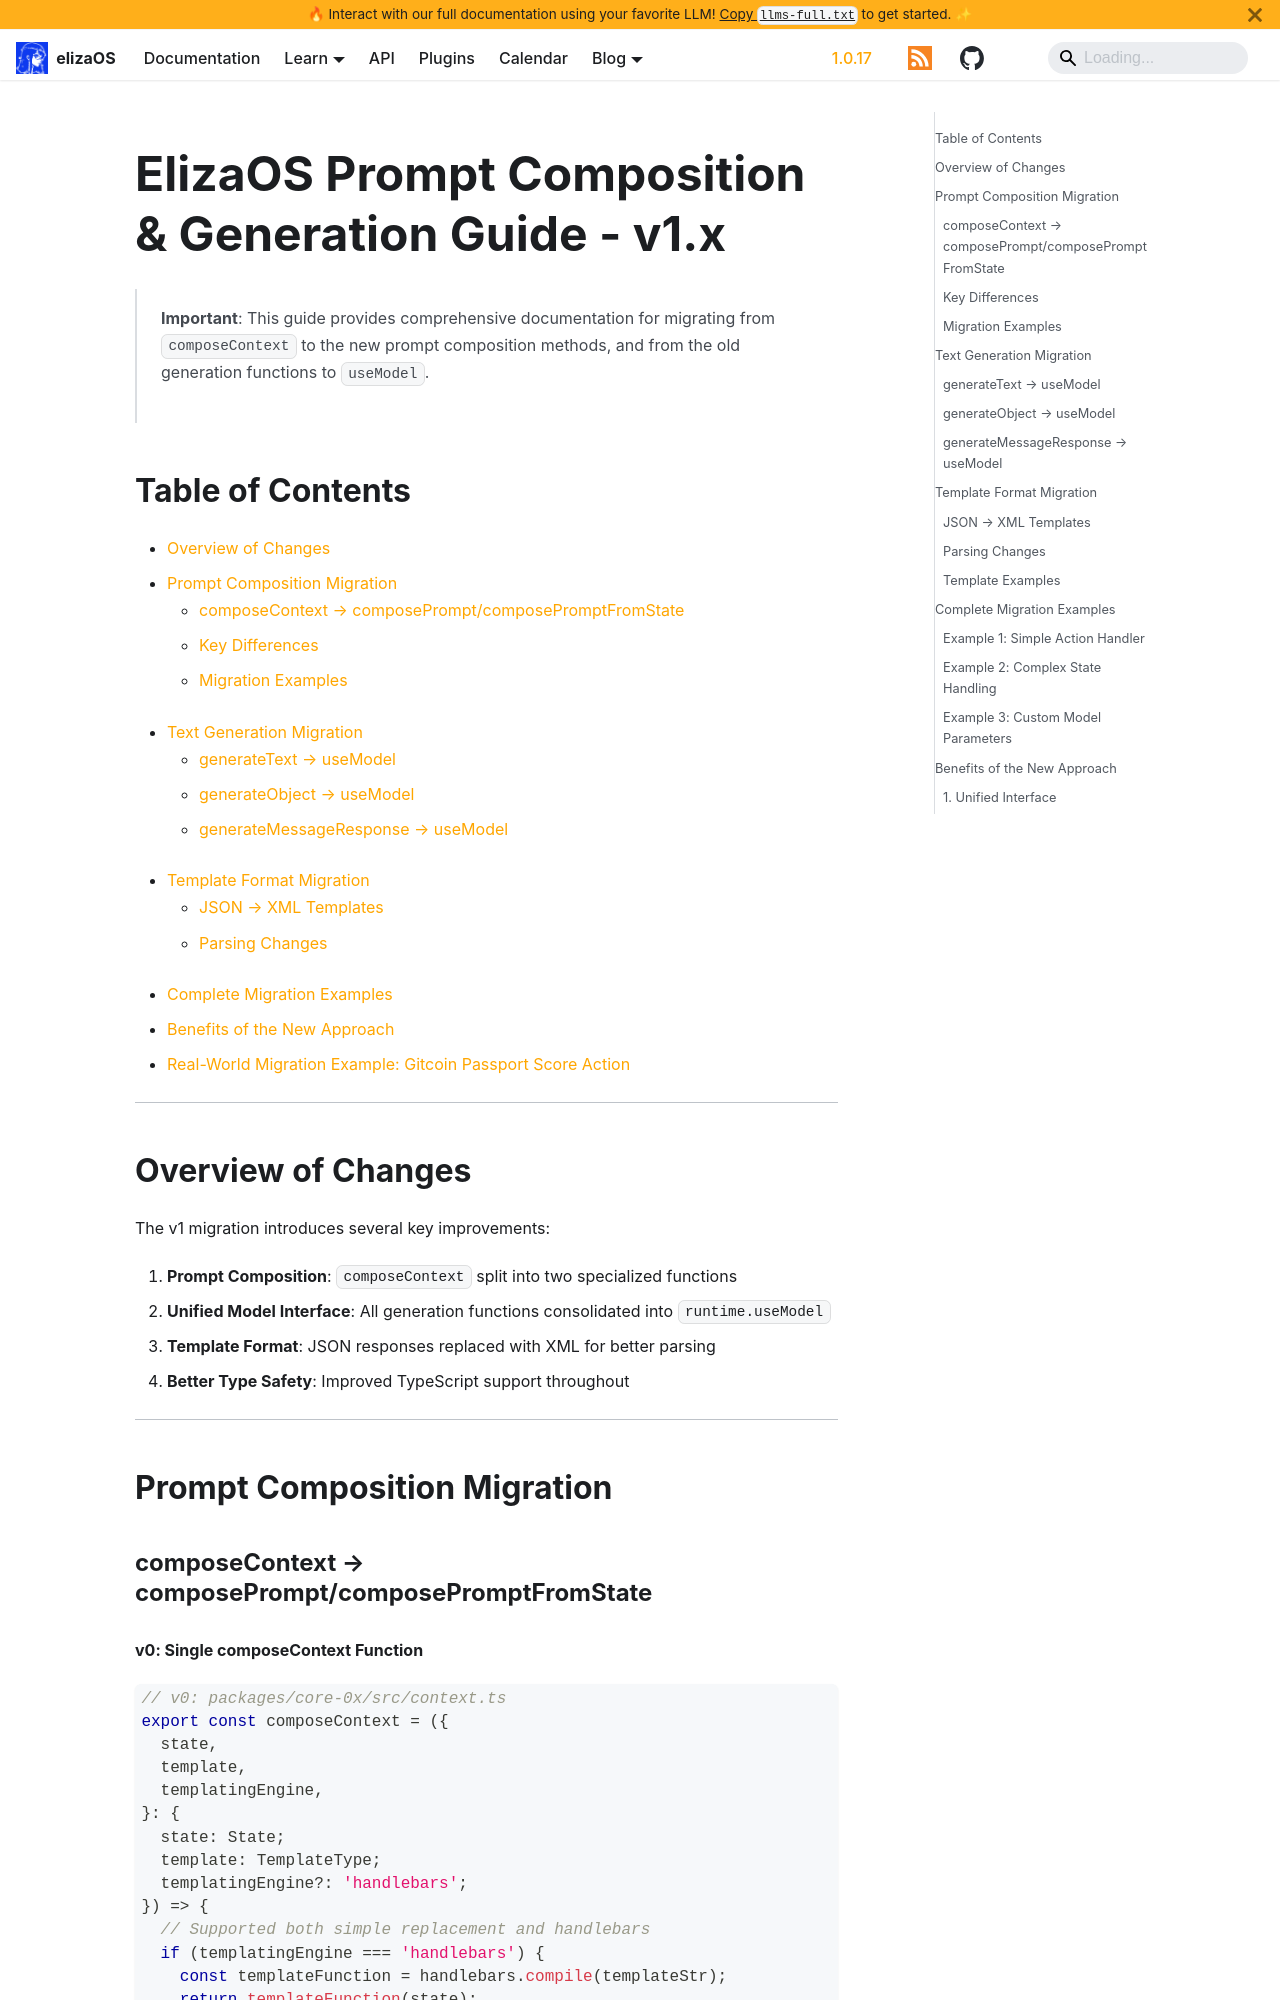

repository: yakkl/eliza · page: docs/plugins/migration/claude-code/prompt-and-generation-guide.html · generator: docusaurus

# ElizaOS Prompt Composition & Generation Guide - v1.x

> **Important**: This guide provides comprehensive documentation for migrating from `composeContext` to the new prompt composition methods, and from the old generation functions to `useModel`.

## Table of Contents

- [Overview of Changes](#overview-of-changes)
- [Prompt Composition Migration](#prompt-composition-migration)
  - [composeContext → composePrompt/composePromptFromState](#composecontext--composepromptcomposepromptfromstate)
  - [Key Differences](#key-differences)
  - [Migration Examples](#migration-examples)
- [Text Generation Migration](#text-generation-migration)
  - [generateText → useModel](#generatetext--usemodel)
  - [generateObject → useModel](#generateobject--usemodel)
  - [generateMessageResponse → useModel](#generatemessageresponse--usemodel)
- [Template Format Migration](#template-format-migration)
  - [JSON → XML Templates](#json--xml-templates)
  - [Parsing Changes](#parsing-changes)
- [Complete Migration Examples](#complete-migration-examples)
- [Benefits of the New Approach](#benefits-of-the-new-approach)
- [Real-World Migration Example: Gitcoin Passport Score Action](#real-world-migration-example-gitcoin-passport-score-action)

---

## Overview of Changes

The v1 migration introduces several key improvements:

1. **Prompt Composition**: `composeContext` split into two specialized functions
2. **Unified Model Interface**: All generation functions consolidated into `runtime.useModel`
3. **Template Format**: JSON responses replaced with XML for better parsing
4. **Better Type Safety**: Improved TypeScript support throughout

---

## Prompt Composition Migration

### composeContext → composePrompt/composePromptFromState
